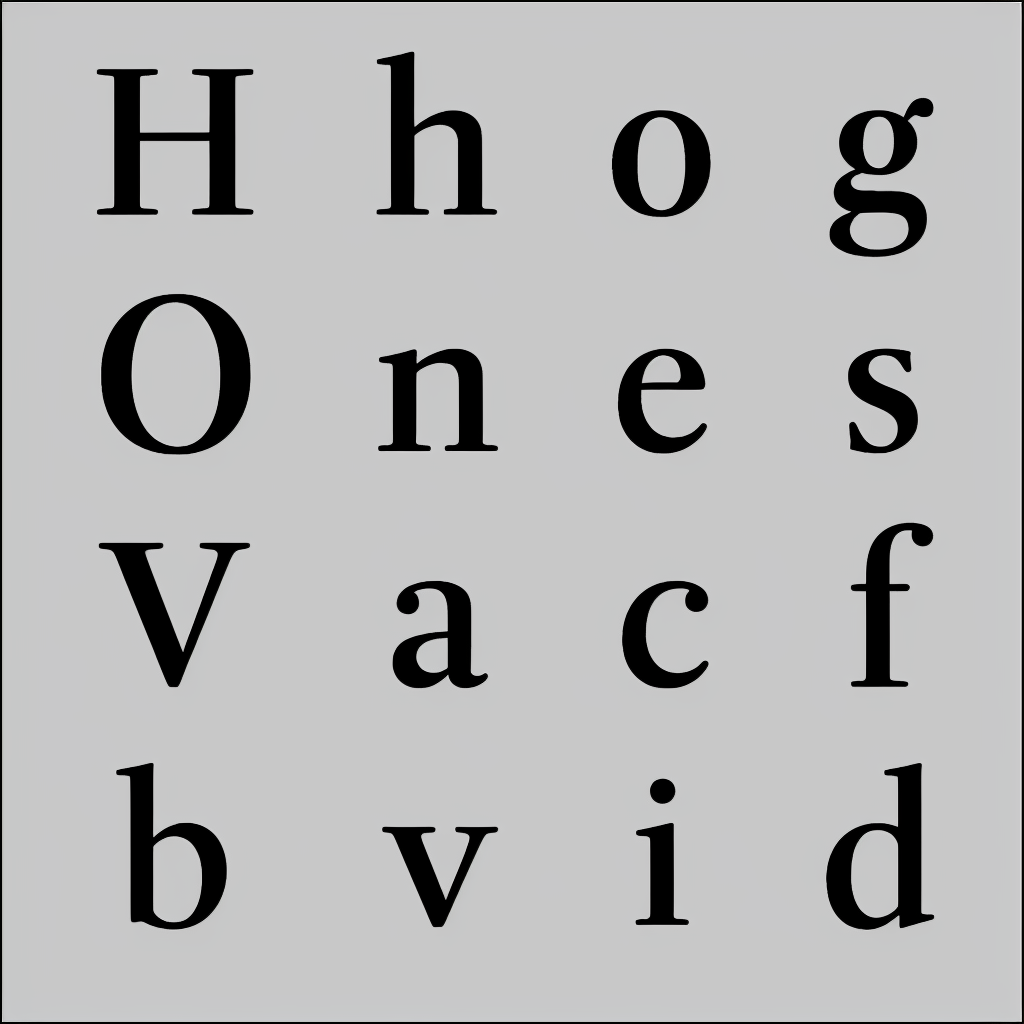
Generation parameters embedded in this image by AUTOMATIC1111 Stable Diffusion web UI or a fork of it (Forge, ...) (PNG 'parameters' text chunk):
almaTextSerif in black and white
Negative prompt: texture
Steps: 40, Sampler: Euler a, CFG scale: 6, Seed: 1573371531, Size: 1024x1024, Model hash: 993f2358, Batch size: 5, Batch pos: 2